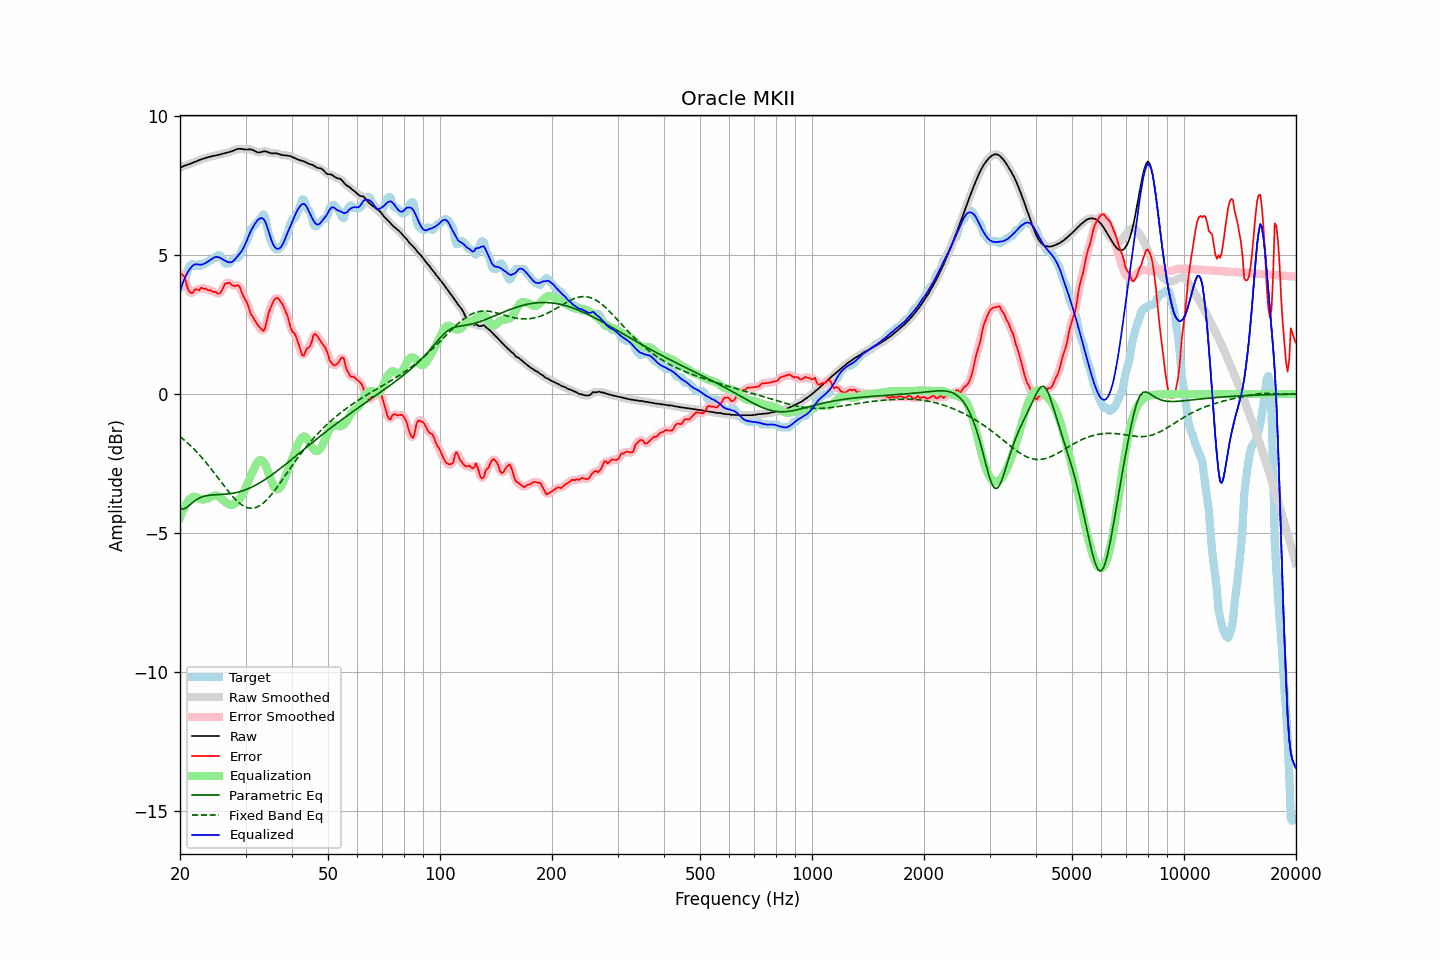

Source data for this figure (header and first rows):
frequency, raw, error, smoothed, error_smoothed, equalization, parametric_eq, fixed_band_eq, equalized_raw, equalized_smoothed, target
20.00, 8.15, 4.35, 8.15, 4.36, -4.45, -4.12, -1.53, 3.70, 3.70, 3.80
20.20, 8.18, 4.32, 8.18, 4.32, -4.30, -4.13, -1.58, 3.88, 3.88, 3.85
20.40, 8.20, 4.26, 8.20, 4.25, -4.16, -4.14, -1.62, 4.04, 4.04, 3.94
20.61, 8.23, 4.21, 8.22, 4.15, -4.04, -4.12, -1.67, 4.18, 4.18, 4.01
20.81, 8.24, 3.96, 8.24, 3.98, -3.94, -4.09, -1.72, 4.30, 4.30, 4.29
21.02, 8.26, 3.78, 8.26, 3.81, -3.86, -4.04, -1.78, 4.41, 4.41, 4.48
21.23, 8.28, 3.67, 8.28, 3.67, -3.79, -4.00, -1.83, 4.49, 4.50, 4.61
21.44, 8.31, 3.64, 8.31, 3.64, -3.74, -3.95, -1.89, 4.57, 4.57, 4.66
21.66, 8.33, 3.65, 8.33, 3.67, -3.70, -3.90, -1.94, 4.63, 4.63, 4.68
21.87, 8.35, 3.74, 8.35, 3.72, -3.69, -3.85, -2.00, 4.66, 4.66, 4.61
22.09, 8.38, 3.78, 8.38, 3.74, -3.70, -3.81, -2.06, 4.67, 4.67, 4.60
22.31, 8.40, 3.76, 8.40, 3.77, -3.73, -3.78, -2.12, 4.67, 4.67, 4.64
22.54, 8.43, 3.73, 8.43, 3.78, -3.77, -3.74, -2.18, 4.66, 4.66, 4.69
22.76, 8.45, 3.83, 8.45, 3.79, -3.79, -3.72, -2.25, 4.66, 4.66, 4.62
22.99, 8.47, 3.82, 8.47, 3.81, -3.80, -3.70, -2.32, 4.67, 4.67, 4.65
23.22, 8.49, 3.78, 8.49, 3.81, -3.79, -3.68, -2.38, 4.69, 4.69, 4.70
23.45, 8.51, 3.80, 8.51, 3.78, -3.78, -3.67, -2.45, 4.72, 4.72, 4.70
23.69, 8.52, 3.76, 8.52, 3.77, -3.77, -3.66, -2.52, 4.75, 4.75, 4.77
23.92, 8.54, 3.74, 8.54, 3.75, -3.75, -3.65, -2.60, 4.79, 4.79, 4.80
24.16, 8.55, 3.75, 8.55, 3.72, -3.72, -3.64, -2.67, 4.83, 4.83, 4.80
24.40, 8.57, 3.69, 8.57, 3.71, -3.69, -3.63, -2.74, 4.88, 4.88, 4.87
24.65, 8.58, 3.67, 8.58, 3.69, -3.66, -3.63, -2.82, 4.91, 4.91, 4.90
24.89, 8.59, 3.69, 8.59, 3.66, -3.65, -3.63, -2.89, 4.94, 4.94, 4.90
25.14, 8.60, 3.64, 8.60, 3.64, -3.66, -3.62, -2.97, 4.94, 4.94, 4.96
25.39, 8.61, 3.61, 8.62, 3.62, -3.69, -3.62, -3.05, 4.93, 4.93, 5.00
25.65, 8.63, 3.64, 8.63, 3.65, -3.73, -3.62, -3.12, 4.90, 4.90, 4.99
25.91, 8.65, 3.72, 8.65, 3.73, -3.78, -3.62, -3.20, 4.87, 4.87, 4.93
26.16, 8.66, 3.84, 8.66, 3.84, -3.83, -3.61, -3.28, 4.83, 4.83, 4.82
26.43, 8.68, 3.97, 8.68, 3.94, -3.88, -3.61, -3.35, 4.80, 4.80, 4.70
26.69, 8.69, 3.99, 8.69, 4.00, -3.92, -3.60, -3.43, 4.77, 4.77, 4.70
26.96, 8.71, 4.00, 8.71, 4.01, -3.95, -3.60, -3.50, 4.75, 4.75, 4.70
27.23, 8.72, 4.01, 8.72, 3.98, -3.98, -3.59, -3.57, 4.74, 4.74, 4.71
27.50, 8.74, 3.94, 8.74, 3.95, -3.99, -3.58, -3.64, 4.75, 4.75, 4.80
27.77, 8.76, 3.90, 8.76, 3.91, -3.98, -3.57, -3.70, 4.78, 4.78, 4.86
28.05, 8.79, 3.88, 8.79, 3.90, -3.95, -3.56, -3.77, 4.84, 4.84, 4.90
28.33, 8.81, 3.91, 8.81, 3.91, -3.91, -3.55, -3.82, 4.90, 4.90, 4.90
28.62, 8.83, 3.92, 8.82, 3.91, -3.85, -3.53, -3.88, 4.97, 4.97, 4.90
28.90, 8.83, 3.88, 8.83, 3.85, -3.79, -3.52, -3.93, 5.04, 5.04, 4.95
29.19, 8.83, 3.73, 8.83, 3.73, -3.71, -3.50, -3.97, 5.12, 5.12, 5.10
29.48, 8.82, 3.57, 8.82, 3.60, -3.61, -3.48, -4.01, 5.21, 5.21, 5.25
29.78, 8.81, 3.46, 8.81, 3.47, -3.49, -3.46, -4.05, 5.32, 5.32, 5.35
30.08, 8.80, 3.37, 8.81, 3.36, -3.36, -3.44, -4.07, 5.45, 5.45, 5.43
30.38, 8.81, 3.25, 8.81, 3.22, -3.22, -3.42, -4.09, 5.59, 5.59, 5.55
30.68, 8.81, 3.07, 8.81, 3.07, -3.08, -3.39, -4.10, 5.73, 5.73, 5.74
30.99, 8.81, 2.89, 8.81, 2.93, -2.95, -3.37, -4.11, 5.86, 5.86, 5.92
31.30, 8.79, 2.81, 8.79, 2.80, -2.82, -3.34, -4.11, 5.97, 5.97, 5.98
31.61, 8.77, 2.71, 8.77, 2.70, -2.70, -3.31, -4.10, 6.07, 6.07, 6.06
31.93, 8.73, 2.61, 8.74, 2.61, -2.58, -3.28, -4.09, 6.16, 6.16, 6.13
32.24, 8.71, 2.52, 8.71, 2.52, -2.47, -3.25, -4.07, 6.24, 6.24, 6.19
32.57, 8.70, 2.44, 8.70, 2.44, -2.40, -3.22, -4.04, 6.30, 6.30, 6.26
32.89, 8.71, 2.38, 8.71, 2.36, -2.37, -3.18, -4.00, 6.33, 6.34, 6.33
33.22, 8.72, 2.32, 8.72, 2.30, -2.39, -3.15, -3.96, 6.34, 6.34, 6.41
33.55, 8.74, 2.27, 8.74, 2.31, -2.44, -3.11, -3.92, 6.30, 6.30, 6.47
33.89, 8.74, 2.39, 8.74, 2.43, -2.54, -3.07, -3.86, 6.21, 6.20, 6.35
34.23, 8.73, 2.65, 8.73, 2.63, -2.67, -3.04, -3.81, 6.06, 6.06, 6.08
34.57, 8.71, 2.90, 8.71, 2.86, -2.82, -3.00, -3.74, 5.88, 5.88, 5.81
34.92, 8.68, 3.06, 8.68, 3.06, -2.99, -2.96, -3.68, 5.69, 5.69, 5.62
35.27, 8.67, 3.19, 8.67, 3.21, -3.15, -2.91, -3.61, 5.52, 5.52, 5.48
35.62, 8.67, 3.33, 8.67, 3.33, -3.29, -2.87, -3.54, 5.38, 5.38, 5.34
35.97, 8.67, 3.42, 8.67, 3.42, -3.38, -2.83, -3.46, 5.29, 5.29, 5.25
... 635 more rows
